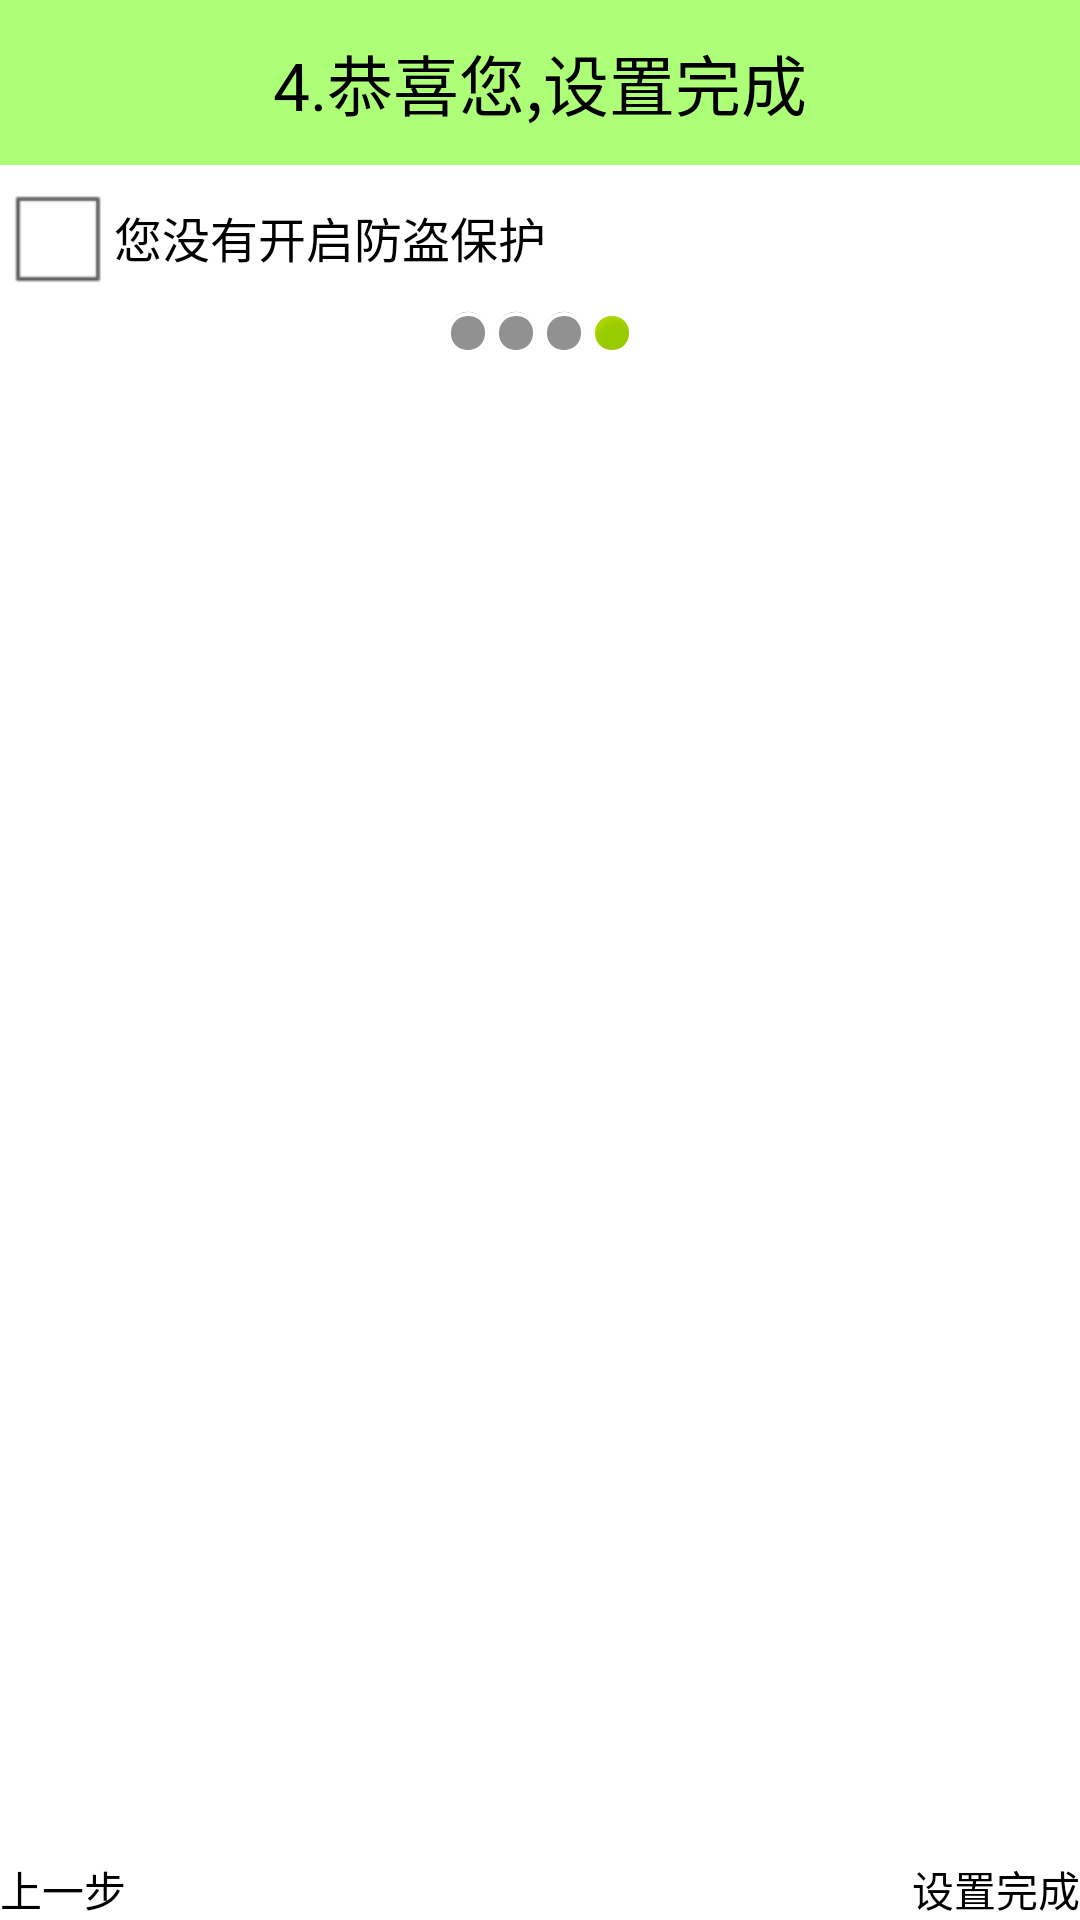

Reconstruct the res/layout file that produces this screen, plus the resources it refers to.
<!-- AndroidManifest.xml: application theme AppTheme -->
<!-- res/layout/activity_setup_four.xml -->
<?xml version="1.0" encoding="utf-8"?>
<LinearLayout xmlns:android="http://schemas.android.com/apk/res/android"
    android:layout_width="match_parent"
    android:layout_height="match_parent"
    android:orientation="vertical" >

    <TextView
        android:id="@+id/tv_home_title"
        android:layout_width="fill_parent"
        android:layout_height="55dip"
        android:background="#8866ff00"
        android:gravity="center"
        android:text="4.恭喜您,设置完成"
        android:textColor="#000000"
        android:textSize="22sp" />

    <CheckBox
        android:id="@+id/cb_setup_switch"
        android:layout_width="fill_parent"
        android:layout_height="wrap_content"
        android:text="您没有开启防盗保护" />

    <LinearLayout
        android:layout_width="wrap_content"
        android:layout_height="wrap_content"
        android:layout_gravity="center_horizontal"
        android:orientation="horizontal" >

        <ImageView
            android:layout_width="wrap_content"
            android:layout_height="wrap_content"
            android:src="@android:drawable/presence_invisible" />

        <ImageView
            android:layout_width="wrap_content"
            android:layout_height="wrap_content"
            android:src="@android:drawable/presence_invisible" />

        <ImageView
            android:layout_width="wrap_content"
            android:layout_height="wrap_content"
            android:src="@android:drawable/presence_invisible" />

        <ImageView
            android:layout_width="wrap_content"
            android:layout_height="wrap_content"
            android:src="@android:drawable/presence_online" />
    </LinearLayout>

    <RelativeLayout
        android:layout_width="fill_parent"
        android:layout_height="fill_parent" >

        <ImageView
            android:layout_width="wrap_content"
            android:layout_height="wrap_content"
            android:layout_centerInParent="true"
            android:src="@drawable/phone" />

        <Button
            android:layout_width="wrap_content"
            android:layout_height="wrap_content"
            android:layout_alignParentBottom="true"
            android:layout_alignParentRight="true"
            android:background="@drawable/button_select"
            android:onClick="next"
            android:text="设置完成"
            android:textColor="#000000" />

        <Button
            android:layout_width="wrap_content"
            android:layout_height="wrap_content"
            android:layout_alignParentBottom="true"
            android:layout_alignParentLeft="true"
            android:background="@drawable/button_select"
            android:onClick="pre"
            android:text="上一步"
            android:textColor="#000000" />
    </RelativeLayout>

</LinearLayout>
<!-- resources referenced by this layout -->
<resources>
  <style name="AppTheme" parent="AppBaseTheme">
          <item name="android:windowFullscreen">true</item>
          <item name="android:windowNoTitle">true</item>
          
      </style>
  <style name="AppBaseTheme" parent="android:Theme.Light">
          
      </style>
</resources>
